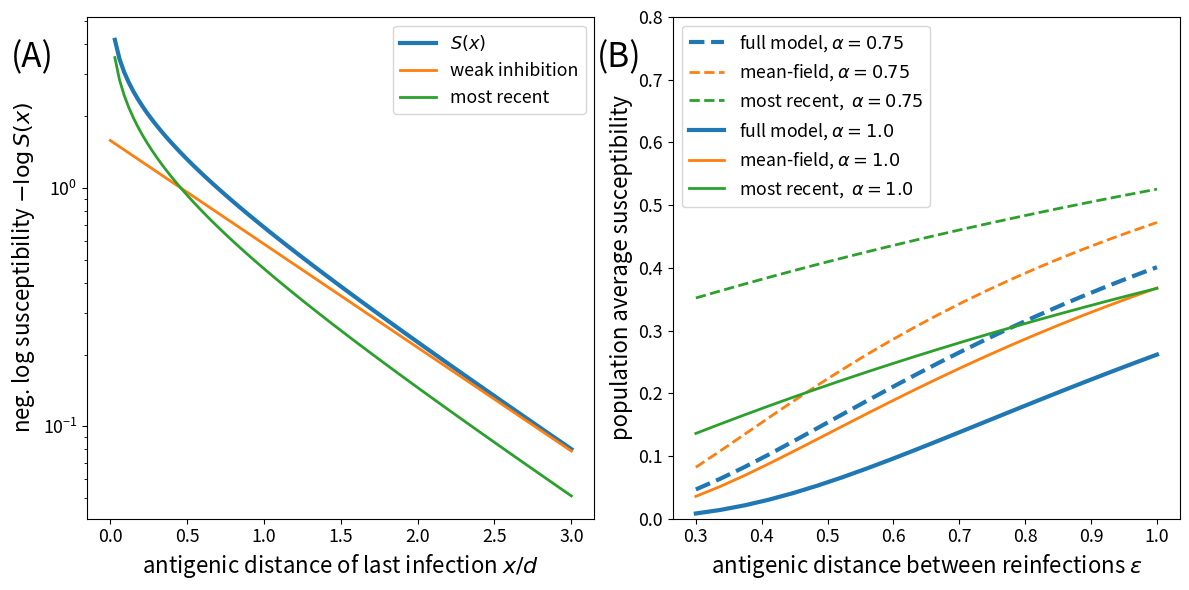
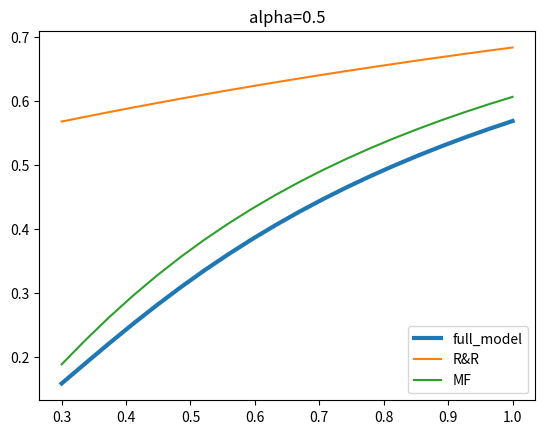
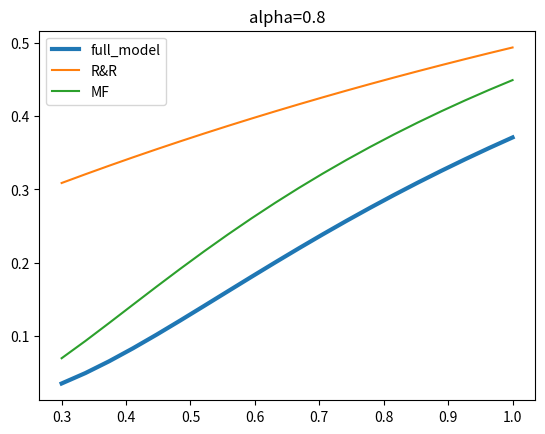
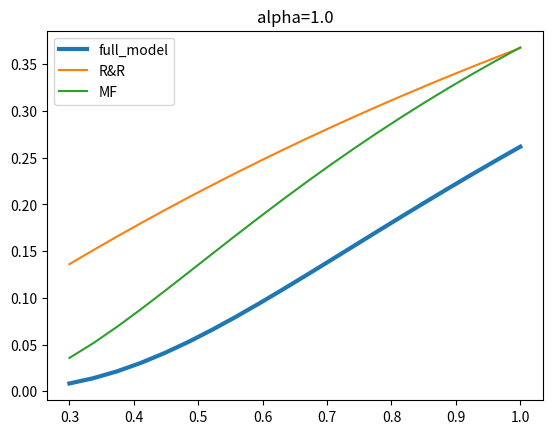

Python code for these plots, in order:
'''
Script comparing different approximations of the susceptibility to the full effect
of the product of all previous infections.
'''

import numpy as np
import matplotlib.pyplot as plt

xmax=3
xoa = np.linspace(0,xmax,101)
alpha = 1.0
R0 = 2.5
eps = 1.0 #alpha/np.log(R0)*0.7

def K(x, alpha):
	'''
	cross-immunity induced by an infection at distance x where
		alpha is the protection against homotypic infection
	'''
	return 1-alpha*np.exp(-x)


def full_product(x, mmax=10, alpha=1.0, eps=1.0):
	'''
	product of susceptibilities of periodic infections.
		mmax is the maximum number of terms
		alpha is the degree of protection against homotypic infection
		eps is the reinfection interval in units of the cross-immunity scale
	'''
	S = np.ones_like(x)
	for m in range(mmax):
		S*=K(x+m*eps, alpha)
	return S


def R_R(x, alpha):
	'''
[redacted]
	'''
	return K(x,alpha)

def linearized(x, alpha=1.0, eps=1.0):
	'''
	full linearization of the log of the product
	'''
	return np.exp(-alpha*np.exp(-x)*np.exp(eps)/(np.exp(eps)-1))

def first_p_linearized(x, alpha=1.0, eps=1.0):
	'''
	keep the first term, linear and resum all other terms
	'''
	return K(x,alpha)*np.exp(-alpha/(np.exp(eps)-1)*np.exp(-x))


## generate panel A: compare different approxiations as a function of antigenic distance
fs=16
fig, axs = plt.subplots(1,2,figsize=(12,6))
axs[0].plot(xoa, -np.log(full_product(xoa, alpha=alpha, eps=eps)), label=r'$S(x)$',lw=3)
axs[0].plot(xoa, -np.log(linearized(xoa, alpha=alpha, eps=eps)), label='weak inhibition',lw=2)
#axs[0].plot(xoa, -np.log(first_p_linearized(xoa, alpha=alpha, eps=eps)), label='linear2')
axs[0].plot(xoa, -np.log(R_R(xoa,alpha=alpha)), label='most recent',lw=2)
# axs[0].plot([0,xmax], [np.log(R0), np.log(R0)])
# axs[0].plot([eps,eps], [0,3])
axs[0].legend(fontsize=0.8*fs)
axs[0].set_yscale('log')
axs[0].set_xlabel(r'antigenic distance of last infection $x/d$', fontsize=fs)
axs[0].set_ylabel(r'neg. log susceptibility $-\log S(x)$', fontsize=fs)
axs[0].tick_params(labelsize=0.8*fs)
axs[0].text(-0.15, 0.9, '(A)', transform=axs[0].transAxes, fontsize=1.5*fs)

## integrate periodic infection model over the population distribution:
# when parameterized by the last infection, the population is uniform with density 1/d eps up to d eps
# the overall recovered density is flat 1/d eps out to infinity

def R_R_total(alpha, eps):
	'''
	here, we have a constant density in the interval [0,eps] split into
	100 intervals for numeric integration
	'''
	return np.mean(R_R(np.linspace(0,eps,101), alpha))


def full_model(alpha, eps):
	'''
	here, we have a constant density in the interval [0,eps] split into
	100 intervals for numeric integration
	'''
	return np.mean(full_product(np.linspace(0,eps,101), alpha=alpha, eps=eps))


def MF(alpha, eps):
	'''
	In the mean field model, we simply integrate over all the density of recovered,
	which is uniform and extends out to -infinity
	'''
	return np.exp(-alpha/eps)

## generate panel B of the figure
eps_range = np.linspace(0.3, 1, 20)
for ls,alpha in zip([ '--', '-'], [0.75, 1.0]):
	axs[1].plot(eps_range, [full_model(alpha, y) for y in eps_range], label=r'full model, $\alpha='+str(alpha)+'$', ls=ls, c='C0', lw=3)
	axs[1].plot(eps_range, MF(alpha, eps_range), label=r'mean-field, $\alpha='+str(alpha)+'$', ls=ls, c='C1', lw=2)
	axs[1].plot(eps_range, [R_R_total(alpha, y) for y in eps_range], label=r'most recent,  $\alpha='+str(alpha)+'$', ls=ls, c='C2', lw=2)

plt.legend(fontsize=0.8*fs, loc=2)
axs[1].set_ylabel('population average susceptibility', fontsize=fs)
axs[1].set_xlabel(r'antigenic distance between reinfections $\epsilon$', fontsize=fs)
axs[1].tick_params(labelsize=0.8*fs)
axs[1].set_ylim(0,0.8)
axs[1].text(-0.15, 0.9, '(B)', transform=axs[1].transAxes, fontsize=1.5*fs)
plt.tight_layout()
plt.savefig('susceptibility.png')

# generate additional figures for different alpha
for alpha in [0.5, 0.8, 1.0]:
	plt.figure()
	plt.title(f"alpha={alpha}")
	plt.plot(eps_range, [full_model(alpha, y) for y in eps_range], label='full_model', lw=3)
	plt.plot(eps_range, [R_R_total(alpha, y) for y in eps_range], label='R&R')
	plt.plot(eps_range, MF(alpha, eps_range), label='MF')

	plt.legend()
	plt.savefig(f"model_comparison_alpha_{alpha}.png")
